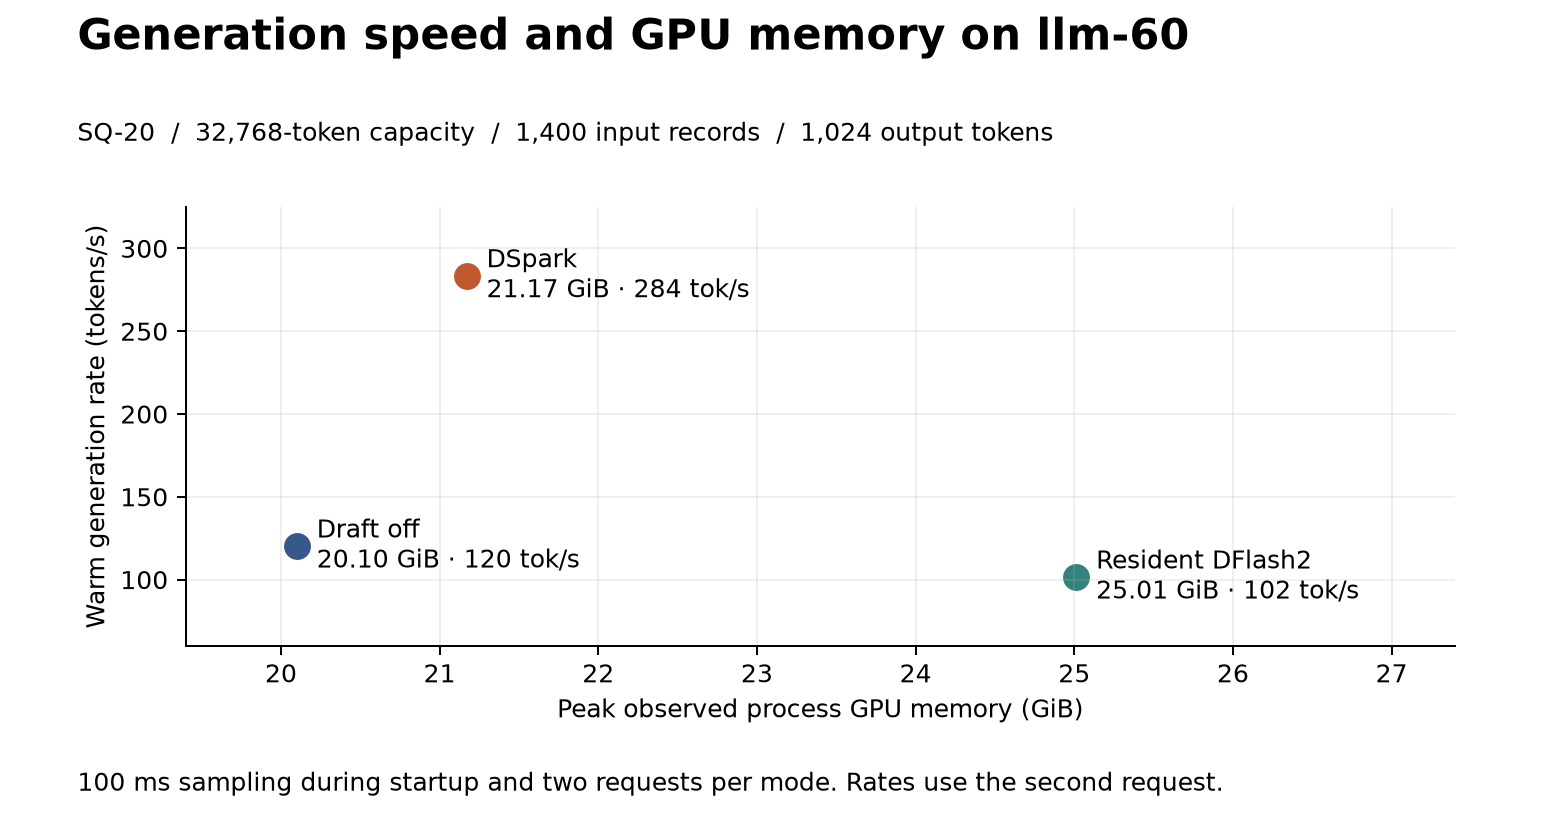

The file beside this chart, header and first rows:
mode, process_memory_samples, sample_interval_ms, peak_observed_mib, first_decode_tps, repeat_decode_tps, token_sha256
off, 238, 100, 20582, 120.2, 120.3, ce595221b6171de26b874883d255d3bd54cfe437…
dspark, 140, 100, 21678, 280.1, 283.5, ce595221b6171de26b874883d255d3bd54cfe437…
dflash2, 439, 100, 25612, 91.14, 101.6, ce595221b6171de26b874883d255d3bd54cfe437…
